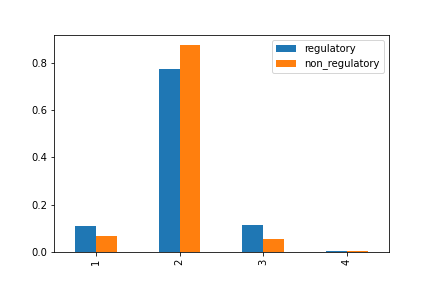

Source data for this figure (header and first rows):
, regulatory, non_regulatory
1, 2786, 607
2, 19811, 7967
3, 2903, 500
4, 92, 34
